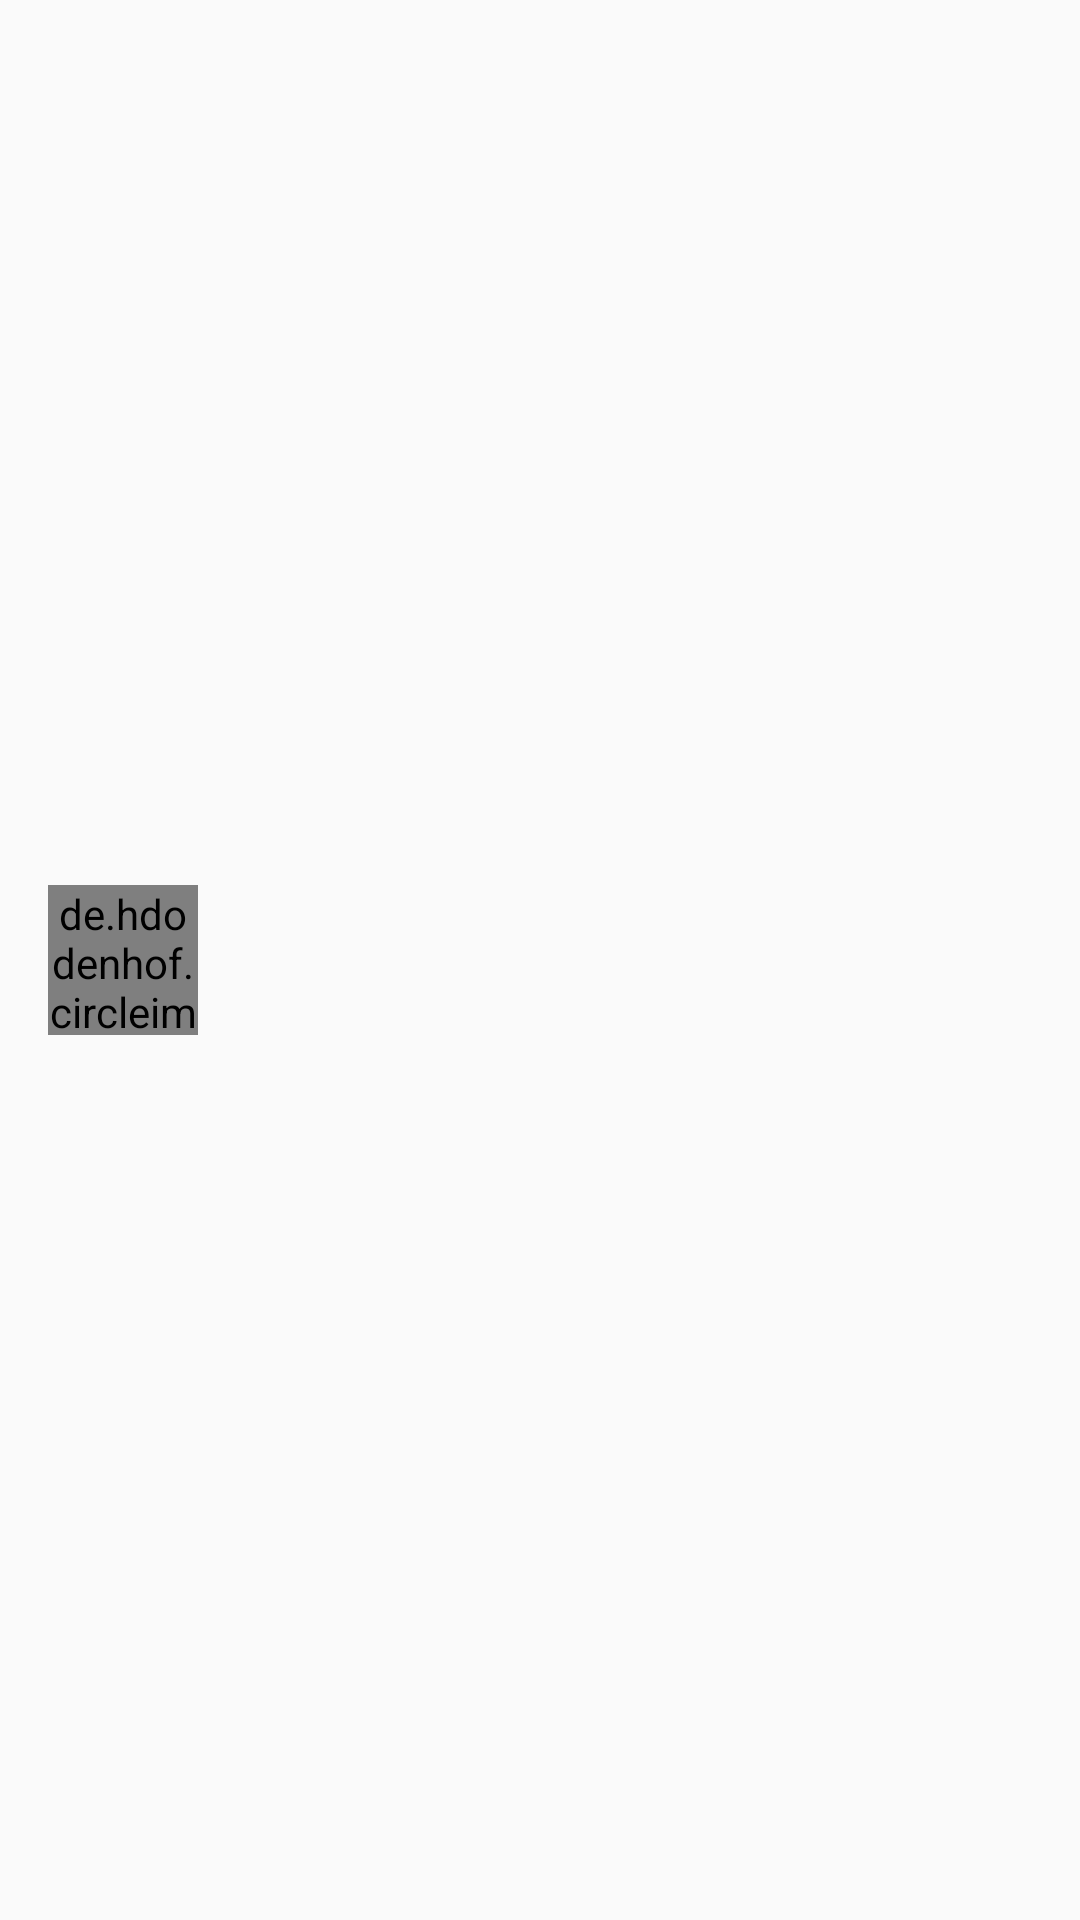

Write the Android layout XML for this screen, with the resource values it uses.
<!-- AndroidManifest.xml: application theme AppTheme -->
<!-- res/layout/list_user_item.xml -->
<?xml version="1.0" encoding="utf-8"?>
<androidx.constraintlayout.widget.ConstraintLayout xmlns:android="http://schemas.android.com/apk/res/android"
    xmlns:app="http://schemas.android.com/apk/res-auto"
    android:layout_width="match_parent"
    android:layout_height="wrap_content"
    xmlns:tools="http://schemas.android.com/tools">

    <de.hdodenhof.circleimageview.CircleImageView
        android:id="@+id/avatar"
        android:layout_width="50dp"
        android:layout_height="50dp"
        android:layout_marginStart="@dimen/margin_padding_16dp"
        android:layout_marginLeft="@dimen/margin_padding_16dp"
        android:layout_marginTop="@dimen/margin_padding_16dp"
        android:layout_marginBottom="@dimen/margin_padding_16dp"
        app:layout_constraintBottom_toBottomOf="parent"
        app:layout_constraintStart_toStartOf="parent"
        app:layout_constraintTop_toTopOf="parent" />

    <LinearLayout
        android:layout_width="0dp"
        android:layout_height="wrap_content"
        android:layout_marginStart="@dimen/margin_padding_16dp"
        android:layout_marginLeft="@dimen/margin_padding_16dp"
        android:orientation="vertical"
        app:layout_constraintBottom_toBottomOf="@id/avatar"
        app:layout_constraintEnd_toEndOf="parent"
        app:layout_constraintStart_toEndOf="@id/avatar"
        app:layout_constraintTop_toTopOf="@id/avatar">

        <TextView
            android:id="@+id/username"
            android:layout_width="wrap_content"
            android:layout_height="wrap_content"
            android:textSize="@dimen/text_size_16sp"
            android:textStyle="bold"
            tools:text="sadasd" />

        <TextView
            android:id="@+id/url"
            android:layout_width="wrap_content"
            android:layout_height="wrap_content"
            tools:text="asdasdasd" />

    </LinearLayout>


</androidx.constraintlayout.widget.ConstraintLayout>
<!-- resources referenced by this layout -->
<resources>
  <dimen name="margin_padding_16dp">16dp</dimen>
  <dimen name="text_size_16sp">16sp</dimen>
  <style name="AppTheme" parent="Theme.AppCompat.Light.DarkActionBar">
          
          <item name="colorPrimary">@color/colorPrimary</item>
          <item name="colorPrimaryDark">@color/colorPrimaryDark</item>
          <item name="colorAccent">@color/colorAccent</item>
      </style>
  <color name="colorPrimary">#343a40</color>
  <color name="colorPrimaryDark">#212529</color>
  <color name="colorAccent">#fafbfc</color>
</resources>
